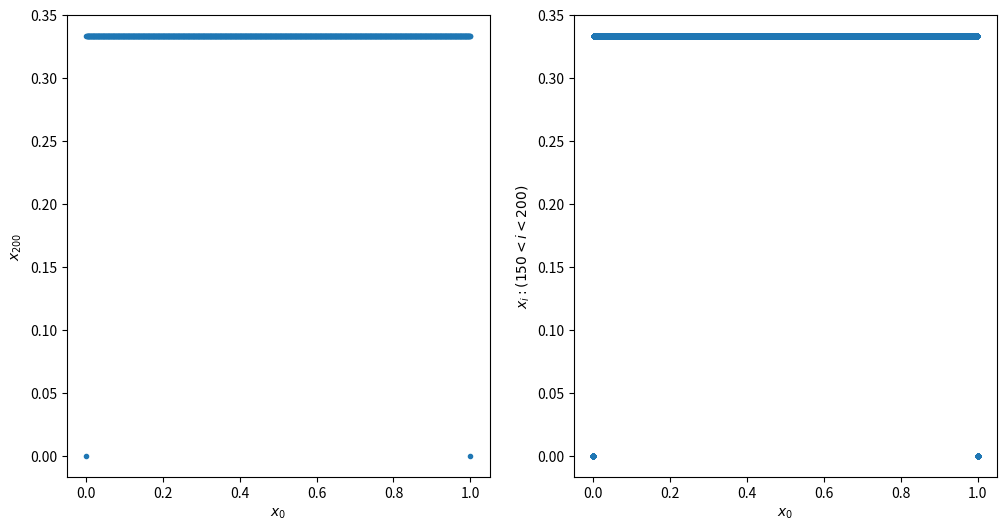

Write the Python code that produced this figure. (Note: this script raises an exception after producing the figure.)
import numpy as np
from matplotlib import pyplot as plt
class Ctest3():
    def __init__(self, r: float, s: str) -> None:
        self.r = r
        self.s = s
        self.x = np.linspace(0, 1, 1000)
        fig = plt.figure(figsize=(12, 6))
        self.ax1 = fig.add_subplot(1, 2, 1)
        self.ax2 = fig.add_subplot(1, 2, 2)

    def code_problem1(self) -> None:
        ax1_array = []
        for i in self.x:
            num = i
            for j in range(200):
                num = self.r * num * (1 - num)
            ax1_array.append(num)
        self.ax1.set_xlabel('$x_0$')
        self.ax1.set_ylabel('$x_{200}$')
        self.ax1.plot(self.x, ax1_array, marker='.', linestyle='None')

    def code_problem2(self) -> None:
        ax2_array = []
        x_array = []
        for i in self.x:
            num = i
            for j in range(200):
                num = self.r * num * (1 - num)
                if 150 <= j:
                    ax2_array.append(num)
                    x_array.append(i)
        self.ax2.set_xlabel('$x_0$')
        self.ax2.set_ylabel('$x_{i}:(150 < i < 200)$')
        self.ax2.plot(x_array, ax2_array, marker='.', linestyle='None')

    def show_graph(self) -> None:
        file_path = 'images/'
        plt.savefig(file_path + self.s, dpi=600)
        plt.show()


r = [1.50, 2.60, 3.20, 3.50, 3.86, 3.90]
for i in range(len(r)):
    demo = Ctest3(r[i], 'ctest3_{}'.format(i + 1))
    demo.code_problem1()
    demo.code_problem2()
    demo.show_graph()